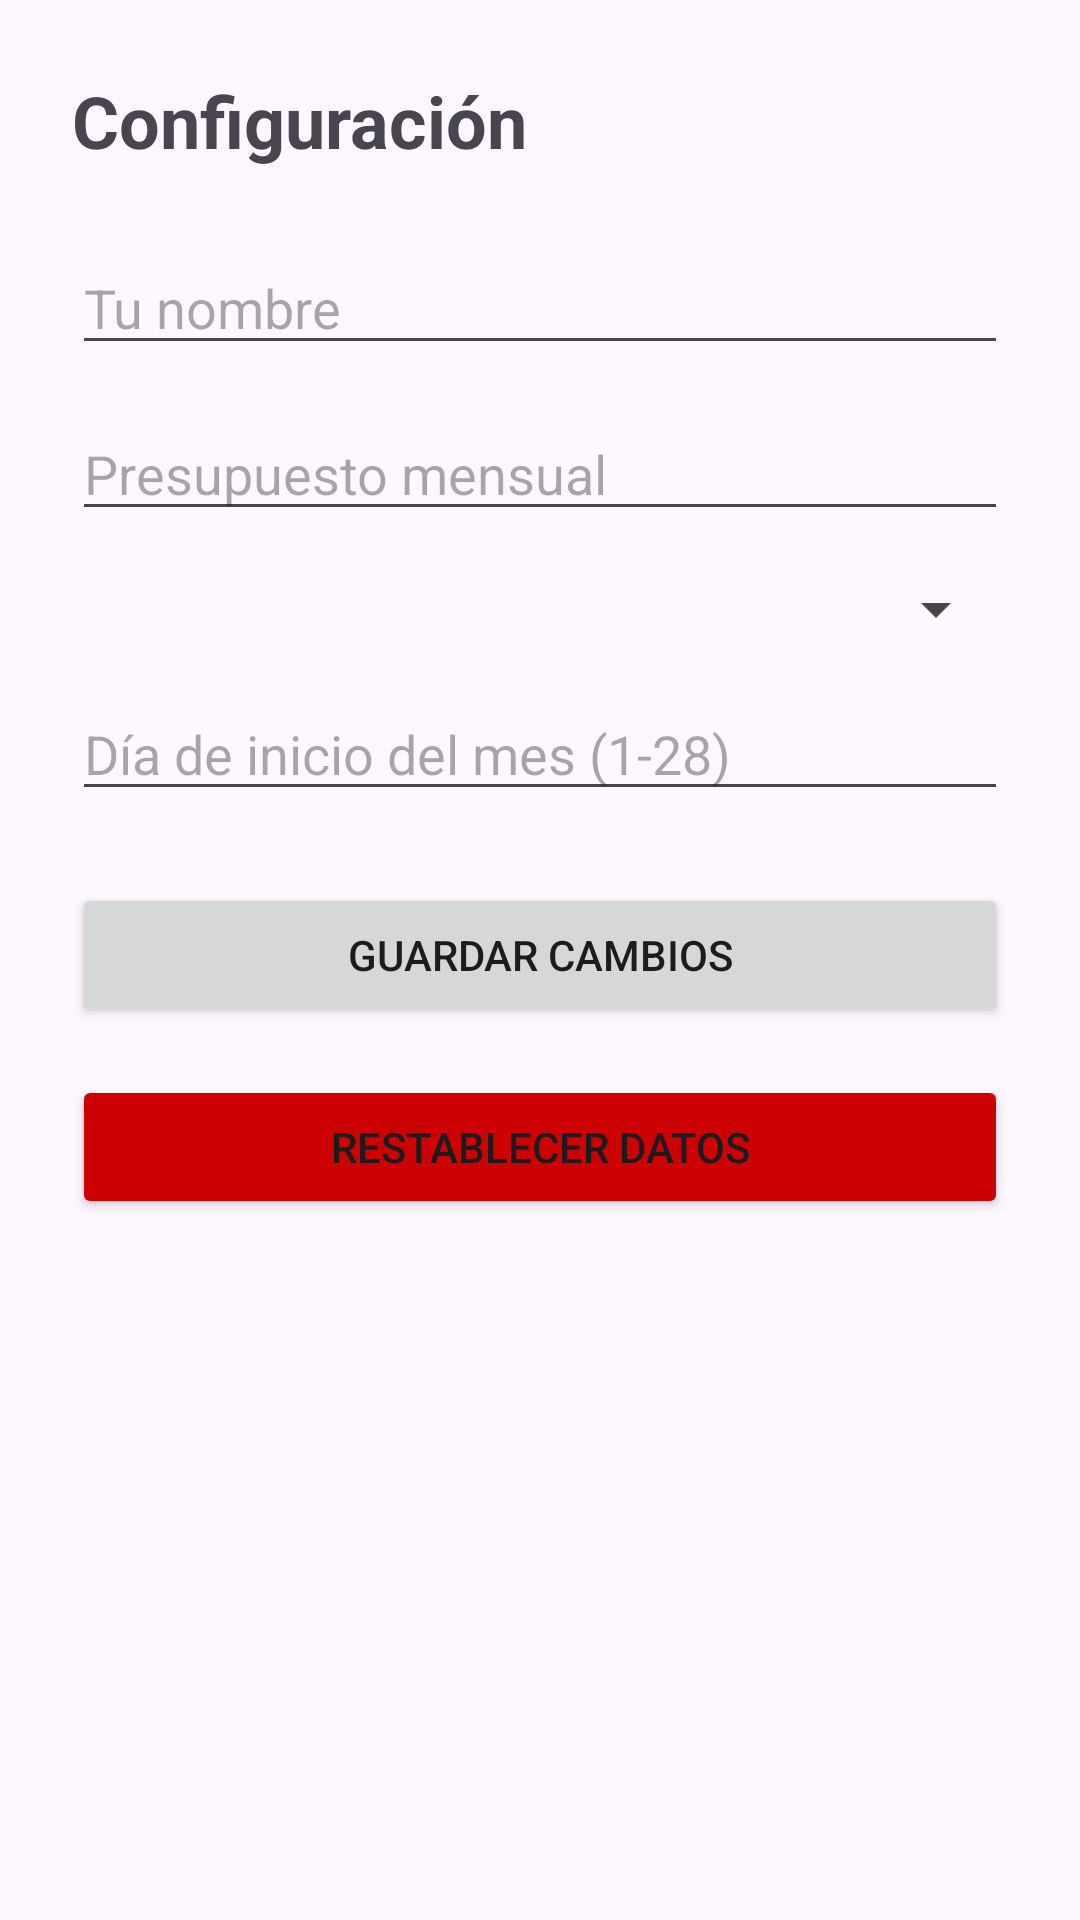

Produce the Android XML layout that renders to this screen, including the resource entries it uses.
<!-- AndroidManifest.xml: application theme Theme.BalarezoLinda_MoneyTracer -->
<!-- res/layout/activity_settings.xml -->
<?xml version="1.0" encoding="utf-8"?>
<ScrollView xmlns:android="http://schemas.android.com/apk/res/android"
    android:layout_width="match_parent"
    android:layout_height="match_parent"
    android:padding="24dp">

    <LinearLayout
        android:layout_width="match_parent"
        android:layout_height="wrap_content"
        android:orientation="vertical">

        <TextView
            android:text="Configuración"
            android:textSize="24sp"
            android:textStyle="bold"
            android:layout_marginBottom="24dp"
            android:layout_width="wrap_content"
            android:layout_height="wrap_content" />

        <EditText
            android:id="@+id/edtName_settings"
            android:hint="Tu nombre"
            android:layout_width="match_parent"
            android:layout_height="wrap_content" />

        <EditText
            android:id="@+id/edtBudget_settings"
            android:hint="Presupuesto mensual"
            android:inputType="numberDecimal"
            android:layout_width="match_parent"
            android:layout_height="wrap_content"
            android:layout_marginTop="14dp" />

        <Spinner
            android:id="@+id/spnCurrency_settings"
            android:layout_width="match_parent"
            android:layout_height="wrap_content"
            android:layout_marginTop="14dp" />

        <EditText
            android:id="@+id/edtStartDay_settings"
            android:hint="Día de inicio del mes (1-28)"
            android:inputType="number"
            android:maxLength="2"
            android:layout_width="match_parent"
            android:layout_height="wrap_content"
            android:layout_marginTop="14dp" />

        <Button
            android:id="@+id/btnSave_settings"
            android:text="Guardar Cambios"
            android:layout_width="match_parent"
            android:layout_height="wrap_content"
            android:layout_marginTop="24dp"/>

        <Button
            android:id="@+id/btnResetData"
            android:text="Restablecer Datos"
            android:backgroundTint="@android:color/holo_red_dark"
            android:layout_width="match_parent"
            android:layout_height="wrap_content"
            android:layout_marginTop="16dp"/>

    </LinearLayout>
</ScrollView>
<!-- resources referenced by this layout -->
<resources>
  <style name="Theme.BalarezoLinda_MoneyTracer" parent="Base.Theme.BalarezoLinda_MoneyTracer" />
  <style name="Base.Theme.BalarezoLinda_MoneyTracer" parent="Theme.Material3.DayNight.NoActionBar">
          
          
      </style>
</resources>
